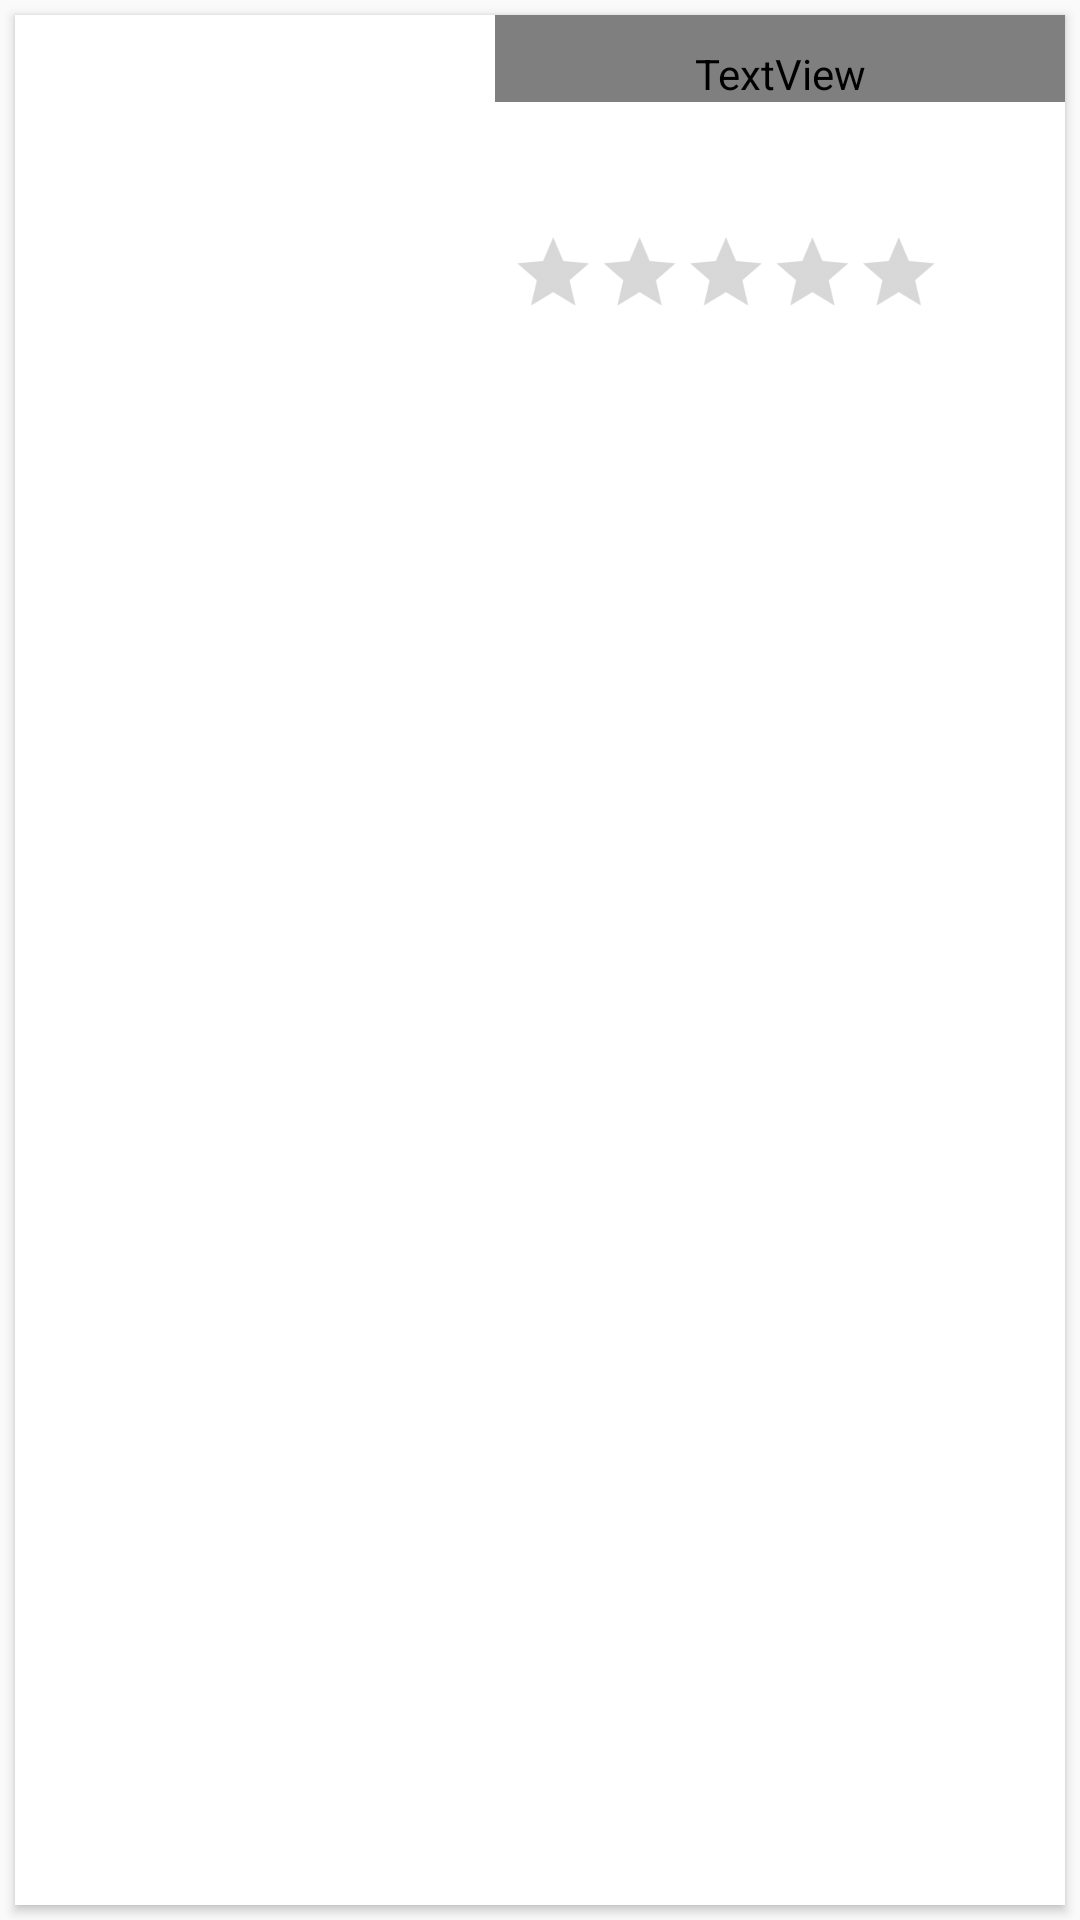

Reconstruct the res/layout file that produces this screen, plus the resources it refers to.
<!-- AndroidManifest.xml: application theme AppTheme -->
<!-- res/layout/movie_card.xml -->
<LinearLayout xmlns:android="http://schemas.android.com/apk/res/android"
    xmlns:card_view="http://schemas.android.com/apk/res-auto"
    android:layout_width="match_parent"
    android:layout_height="wrap_content">

    <android.support.v7.widget.CardView
        android:id="@+id/card_view"
        android:layout_width="match_parent"
        android:layout_height="match_parent"
        android:layout_gravity="center"
        android:layout_margin="@dimen/card_margin"
        android:elevation="3dp"
        card_view:cardCornerRadius="@dimen/card_album_radius">

        <RelativeLayout
            android:layout_width="match_parent"
            android:layout_height="wrap_content">

            <ImageView
                android:id="@+id/thumbnail"
                android:layout_width="@dimen/album_cover_height"
                android:layout_height="@dimen/album_cover_height"
                android:background="?attr/selectableItemBackgroundBorderless"
                android:clickable="true"
                android:scaleType="fitXY" />

            <TextView
                android:id="@+id/title"
                android:layout_width="match_parent"
                android:layout_height="wrap_content"
                android:layout_toRightOf="@+id/thumbnail"
                android:paddingLeft="@dimen/album_title_padding"
                android:paddingRight="@dimen/album_title_padding"
                android:paddingTop="@dimen/album_title_padding"
                android:layout_alignParentTop="true"
                android:textColor="@color/album_title"
                android:textSize="@dimen/album_title" />

            <TextView
                android:id="@+id/year"
                android:layout_width="match_parent"
                android:layout_height="wrap_content"
                android:layout_below="@id/title"
                android:layout_toRightOf="@+id/thumbnail"

                android:paddingBottom="@dimen/songs_count_padding_bottom"
                android:paddingLeft="@dimen/album_title_padding"
                android:paddingRight="@dimen/album_title_padding"
                android:textSize="@dimen/songs_count" />
            <TextView
                android:id="@+id/genres"
                android:layout_width="match_parent"
                android:layout_height="wrap_content"
                android:layout_below="@id/year"
                android:layout_toRightOf="@+id/thumbnail"
                android:paddingBottom="@dimen/songs_count_padding_bottom"
                android:paddingLeft="@dimen/album_title_padding"
                android:paddingRight="@dimen/album_title_padding"
                android:textSize="@dimen/songs_count" />

            <RatingBar
                android:id="@+id/card_view_rating_bar"

                android:layout_width="wrap_content"
                android:layout_height="wrap_content"
                android:layout_below="@id/genres"
                android:layout_toRightOf="@+id/thumbnail"
                android:scaleX=".8"
                android:scaleY=".8"
                android:numStars="5"

                android:stepSize=".5"
                android:transformPivotX="0dp"
                android:transformPivotY="0dp"
                android:isIndicator="true"
                android:paddingBottom="@dimen/songs_count_padding_bottom"
                android:layout_gravity="center_horizontal"

                android:layout_marginLeft="5dp"

                style="?android:attr/ratingBarStyleIndicator"

                />



        </RelativeLayout>

    </android.support.v7.widget.CardView>

</LinearLayout>
<!-- resources referenced by this layout -->
<resources>
  <dimen name="album_cover_height">160dp</dimen>
  <dimen name="album_title">15dp</dimen>
  <dimen name="album_title_padding">10dp</dimen>
  <dimen name="card_album_radius">0dp</dimen>
  <dimen name="card_margin">5dp</dimen>
  <dimen name="songs_count">12dp</dimen>
  <dimen name="songs_count_padding_bottom">5dp</dimen>
  <style name="AppTheme" parent="Theme.AppCompat.Light.NoActionBar">
          
          <item name="colorPrimary">@color/colorPrimary</item>
          <item name="colorPrimaryDark">@color/colorPrimaryDark</item>
          <item name="colorAccent">@color/colorAccent</item>
      </style>
  <!-- not gathered from this repository: default colours our renderer supplied (Android Studio template values) -->
  <color name="colorPrimary">#FF6200EE</color>
  <color name="colorPrimaryDark">#FF3700B3</color>
  <color name="colorAccent">#FF03DAC5</color>
</resources>
